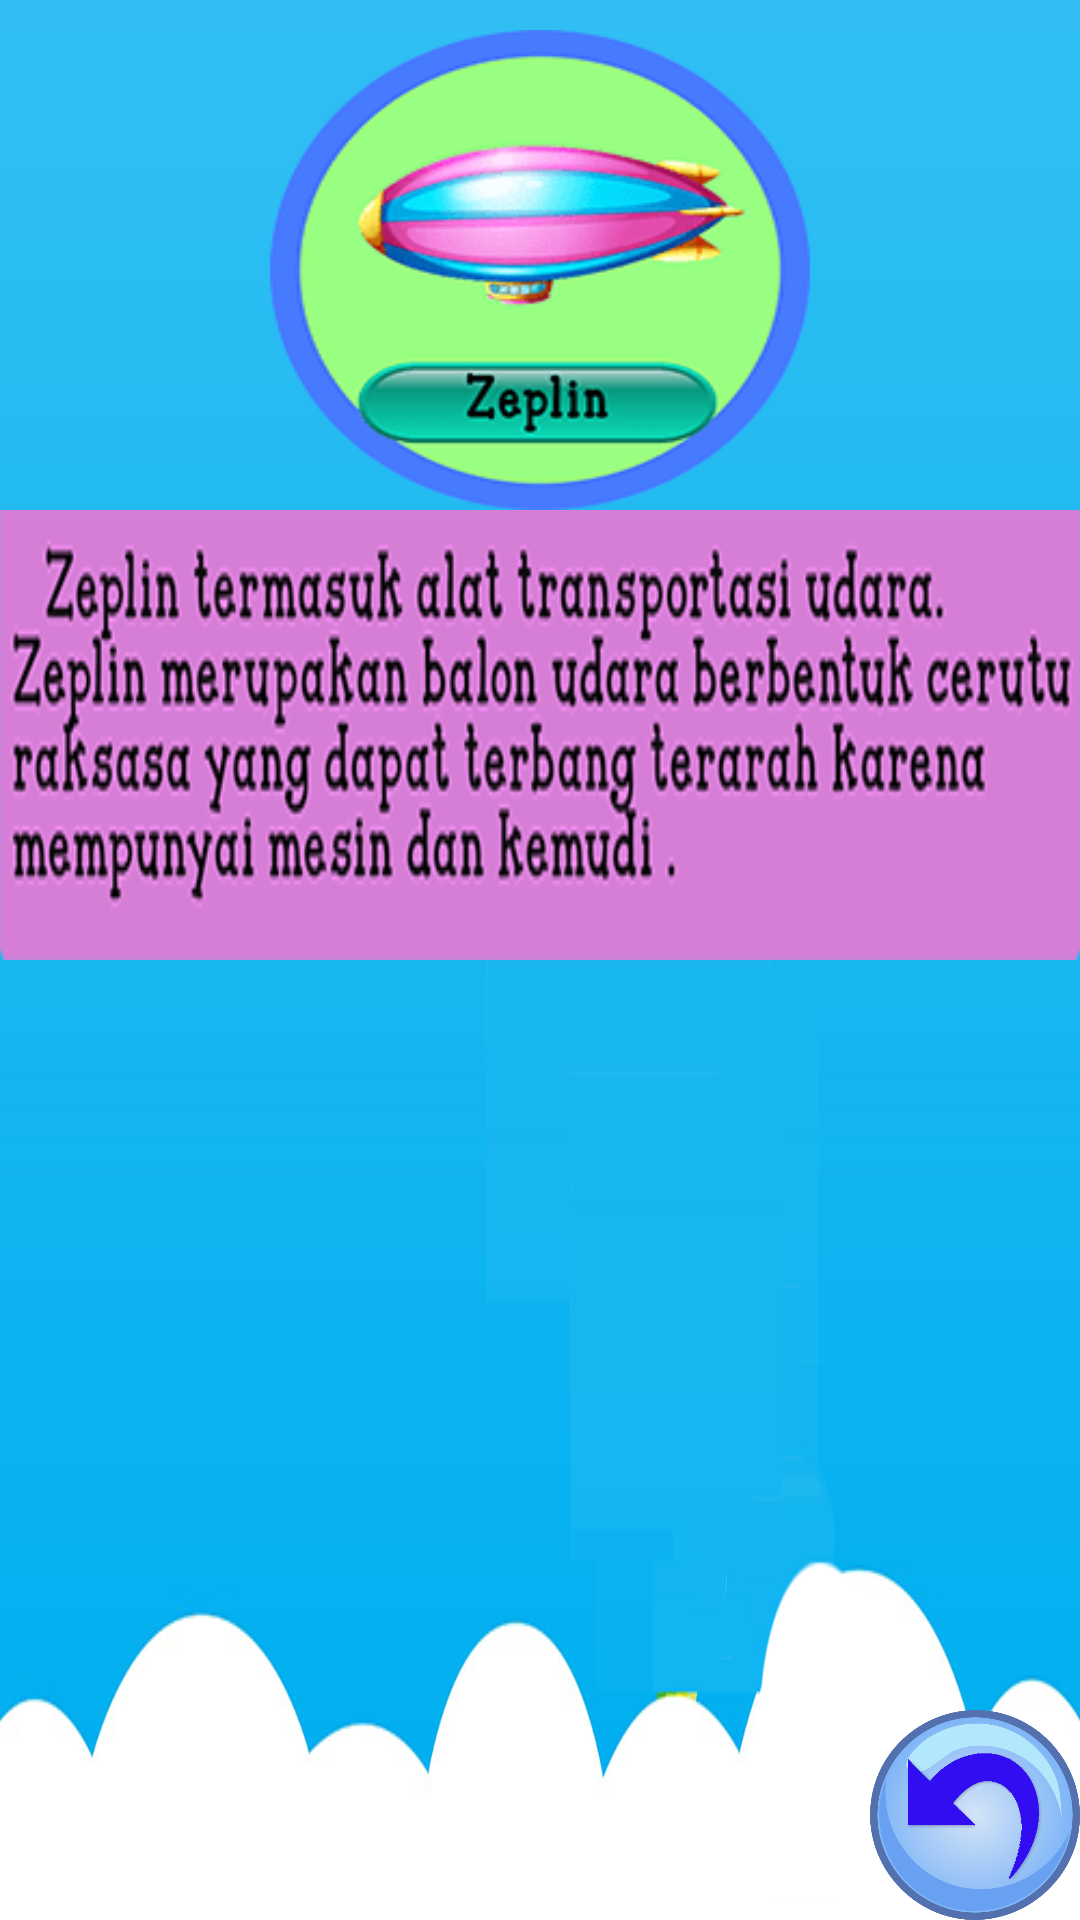

Layout XML and referenced resources for this Android screen:
<!-- AndroidManifest.xml: application theme Theme.AppCompat.DayNight.NoActionBar -->
<!-- res/layout/activity_pzep.xml -->
<?xml version="1.0" encoding="utf-8"?>
<RelativeLayout xmlns:android="http://schemas.android.com/apk/res/android"
    xmlns:app="http://schemas.android.com/apk/res-auto"
    xmlns:tools="http://schemas.android.com/tools"
    android:layout_width="match_parent"
    android:layout_height="match_parent"
    android:background="@drawable/pbackud"
    android:screenOrientation="landscape"
    tools:context="com.example.vien.transportasi.PzepActivity">

    <ImageView
        android:layout_width="180dp"
        android:layout_height="160dp"
        android:background="@drawable/zep1"
        android:id="@+id/imageambalon1"
        android:layout_marginTop="10dp"
        android:layout_alignParentTop="true"
        android:layout_centerHorizontal="true" />

    <ImageView
        android:layout_width="540dp"
        android:layout_height="150dp"
        android:background="@drawable/penjzep1"
        android:layout_below="@+id/imageambalon1"
        android:layout_centerHorizontal="true" />
    <ImageButton
        android:id="@+id/imagebackud"
        android:layout_width="70dp"
        android:layout_height="70dp"
        android:background="@drawable/back"
        android:layout_alignParentBottom="true"
        android:layout_alignParentRight="true"
        android:layout_alignParentEnd="true" />
</RelativeLayout>
<!-- resources referenced by this layout -->
<resources>
  <!-- drawable back: png bitmap (drawable-xxhdpi, 74185 bytes) -->
  <!-- drawable pbackud: png bitmap (drawable-xxhdpi, 41320 bytes) -->
  <!-- drawable penjzep1: png bitmap (drawable-xxhdpi, 61274 bytes) -->
  <!-- drawable zep1: png bitmap (drawable-hdpi, 8624 bytes) -->
</resources>
